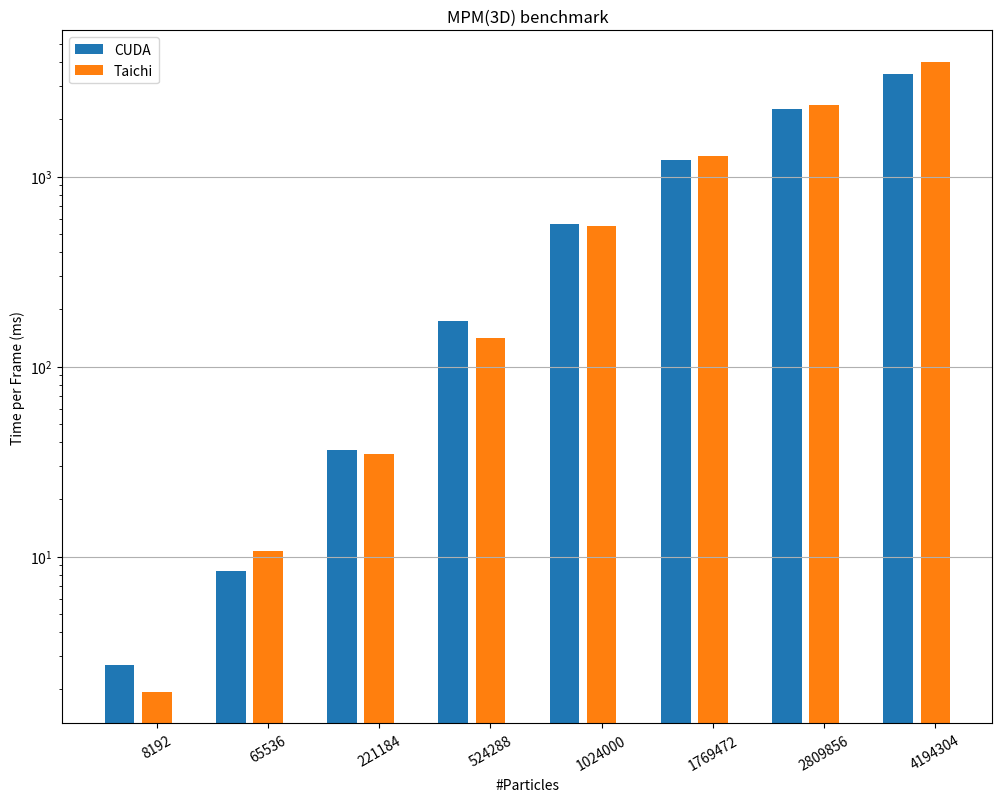

Recreate this plot in Python.
import matplotlib.pyplot as plt
import sys
import os

cuda_sample_results = {'cuda_2d': [{'n_particles': 512, 'time_ms': 1.024374}, {'n_particles': 2048, 'time_ms': 1.033906}, {'n_particles': 4608, 'time_ms': 1.13101}, {'n_particles': 8192, 'time_ms': 1.24747}, {'n_particles': 12800, 'time_ms': 1.484127}, {'n_particles': 18432, 'time_ms': 1.791808}, {'n_particles': 25088, 'time_ms': 2.105247}, {'n_particles': 32768, 'time_ms': 2.370462}], 'cuda_3d': [{'n_particles': 8192, 'time_ms': 2.70262}, {'n_particles': 65536, 'time_ms': 8.443884}, {'n_particles': 221184, 'time_ms': 36.317848}, {'n_particles': 524288, 'time_ms': 174.325989}, {'n_particles': 1024000, 'time_ms': 565.163757}, {'n_particles': 1769472, 'time_ms': 1228.022095}, {'n_particles': 2809856, 'time_ms': 2252.36377}, {'n_particles': 4194304, 'time_ms': 3472.967773}]}

#cuda_sample_results = {'cuda_2d': [{'n_particles': 128, 'time_ms': 0.989771}, {'n_particles': 1152, 'time_ms': 1.019925}, {'n_particles': 3200, 'time_ms': 1.043498}, {'n_particles': 6272, 'time_ms': 1.144777}, {'n_particles': 10368, 'time_ms': 1.325348}, {'n_particles': 15488, 'time_ms': 1.604376}, {'n_particles': 21632, 'time_ms': 1.780423}, {'n_particles': 28800, 'time_ms': 2.219935}, {'n_particles': 36992, 'time_ms': 2.624425}], 'cuda_3d': [{'n_particles': 1024, 'time_ms': 2.175864}, {'n_particles': 27648, 'time_ms': 4.838743}, {'n_particles': 128000, 'time_ms': 17.925041}, {'n_particles': 351232, 'time_ms': 82.931763}, {'n_particles': 746496, 'time_ms': 332.263519}, {'n_particles': 1362944, 'time_ms': 900.967163}, {'n_particles': 2249728, 'time_ms': 2020.989258}, {'n_particles': 3456000, 'time_ms': 2922.075928}, {'n_particles': 5030912, 'time_ms': 4490.73584}]}

taichi_sample_results = {'taichi_2d': [{'n_particles': 512, 'time_ms': 0.4708201557548364}, {'n_particles': 2048, 'time_ms': 0.4732567070391269}, {'n_particles': 4608, 'time_ms': 0.5115689839101378}, {'n_particles': 8192, 'time_ms': 0.5668949448249805}, {'n_particles': 12800, 'time_ms': 0.6931407124000089}, {'n_particles': 18432, 'time_ms': 0.8494079414163025}, {'n_particles': 25088, 'time_ms': 1.0304002558427783}, {'n_particles': 32768, 'time_ms': 1.2111213139576193}], 'taichi_3d': [{'n_particles': 8192, 'time_ms': 1.9398335703044722}, {'n_particles': 65536, 'time_ms': 10.701219556153774}, {'n_particles': 221184, 'time_ms': 34.867725920889825}, {'n_particles': 524288, 'time_ms': 140.94088707861374}, {'n_particles': 1024000, 'time_ms': 549.7929778569244}, {'n_particles': 1769472, 'time_ms': 1286.6532287104633}, {'n_particles': 2809856, 'time_ms': 2374.8291689565235}, {'n_particles': 4194304, 'time_ms': 4005.1647448022436}]}

#taichi_sample_results = {'taichi_2d': [{'n_particles': 128, 'time_ms': 0.48161188865947224}, {'n_particles': 1152, 'time_ms': 0.4853399545936554}, {'n_particles': 3200, 'time_ms': 0.49222280321714607}, {'n_particles': 6272, 'time_ms': 0.5224119828994844}, {'n_particles': 10368, 'time_ms': 0.6324768173726625}, {'n_particles': 15488, 'time_ms': 0.758077704574589}, {'n_particles': 21632, 'time_ms': 0.9206238256922461}, {'n_particles': 28800, 'time_ms': 1.1050803203147552}, {'n_particles': 36992, 'time_ms': 1.347265234386441}], 'taichi_3d': [{'n_particles': 1024, 'time_ms': 0.870358452147002}, {'n_particles': 27648, 'time_ms': 5.206501572274647}, {'n_particles': 128000, 'time_ms': 21.61489226222102}, {'n_particles': 351232, 'time_ms': 65.09008040575281}, {'n_particles': 746496, 'time_ms': 337.4440998095736}, {'n_particles': 1362944, 'time_ms': 863.3175398461788}, {'n_particles': 2249728, 'time_ms': 1877.4295391049804}, {'n_particles': 3456000, 'time_ms': 3140.0475489834034}, {'n_particles': 5030912, 'time_ms': 5052.8972775903185}]}

def extract_perf(results):
    perf = []
    for record in results:
        perf.append(record["time_ms"])
    return perf

def extract_particles(results):
    particles = []
    for record in results:
        particles.append(record["n_particles"])
    return particles 

def plot_bar(cuda_results, taichi_results):
    fig, ax = plt.subplots(figsize=(12,9))
    plot_series = "3d"

    x_cuda = extract_particles(cuda_results["cuda_" + plot_series])
    y_cuda = extract_perf(cuda_results["cuda_" + plot_series])
    bar_pos = [i*3 for i in range(len(x_cuda))]
    ax.bar(bar_pos, y_cuda)

    x_taichi = extract_particles(taichi_results["taichi_" + plot_series])
    y_taichi = extract_perf(taichi_results["taichi_" + plot_series])
    bar_pos = [i*3+1 for i in range(len(x_taichi))]
    ax.bar(bar_pos, y_taichi)

    labels = ["{}".format(i) for i in x_cuda]
    ax.set_xticks(bar_pos, labels, rotation = 30)
    
    if plot_series == "3d":
        plt.yscale("log")  
    plt.grid('minor', axis='y')
    plt.xlabel("#Particles")
    plt.ylabel("Time per Frame (ms)")
    plt.legend(["CUDA", "Taichi"], loc='upper left')
    plt.title("MPM(" + plot_series.upper() + ") benchmark")
    plt.savefig("fig/bench_" + plot_series + ".png", dpi=150)

if __name__ == '__main__':
    try:
        os.makedirs('fig')
    except FileExistsError:
        pass
    cuda_results = cuda_sample_results
    taichi_results = taichi_sample_results
    plot_bar(cuda_results, taichi_results)
